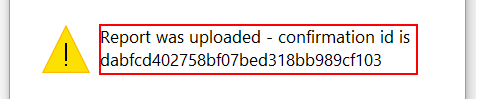
Task: Assignment-1
Workflow: GetUploadID

Step 1: get-attribute in window 'Report was uploaded - confirmation id is dabfcd402758bf07bed318b*'
